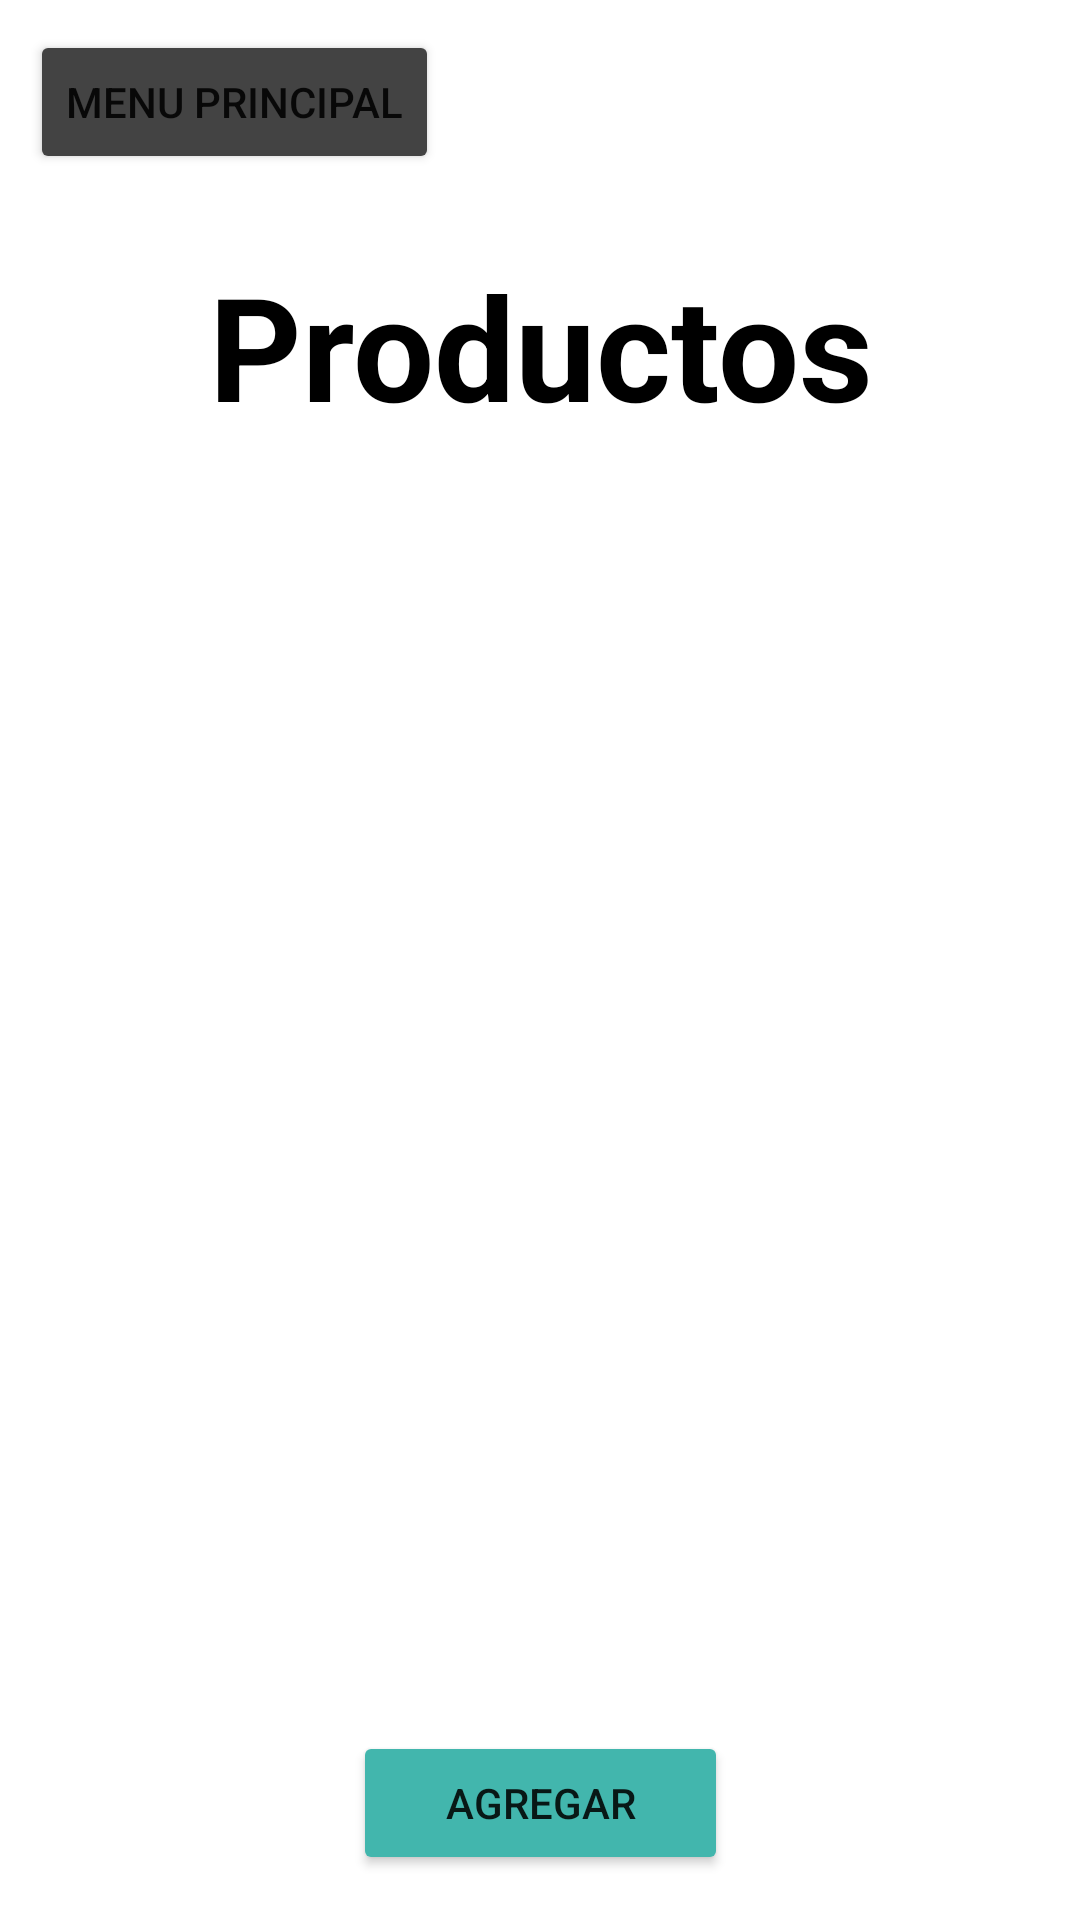

Write the Android layout XML for this screen, with the resource values it uses.
<!-- AndroidManifest.xml: application theme Theme.GestorDeInventario -->
<!-- res/layout/activity_productos.xml -->
<?xml version="1.0" encoding="utf-8"?>
<androidx.constraintlayout.widget.ConstraintLayout xmlns:android="http://schemas.android.com/apk/res/android"
    xmlns:app="http://schemas.android.com/apk/res-auto"
    xmlns:tools="http://schemas.android.com/tools"
    android:layout_width="match_parent"
    android:layout_height="match_parent"
    tools:context=".Productos">

    <LinearLayout
        android:id="@+id/linearLayout"
        android:layout_width="match_parent"
        android:layout_height="wrap_content"
        android:orientation="vertical"
        app:layout_constraintEnd_toEndOf="parent"
        app:layout_constraintHorizontal_bias="0.5"
        app:layout_constraintStart_toStartOf="parent"
        app:layout_constraintTop_toTopOf="parent">

        <Button
            android:id="@+id/boton_menuPrincipal"
            android:layout_width="wrap_content"
            android:layout_height="wrap_content"
            android:layout_margin="10dp"
            android:backgroundTint="#434343"
            android:onClick="regresarMenu"
            android:text="@string/boton_menuPrincipal" />

    </LinearLayout>

    <LinearLayout
        android:id="@+id/linearLayout3"
        android:layout_width="match_parent"
        android:layout_height="wrap_content"
        android:orientation="vertical"
        android:paddingTop="15dp"
        android:paddingBottom="15dp"
        app:layout_constraintEnd_toEndOf="parent"
        app:layout_constraintHorizontal_bias="0.5"
        app:layout_constraintStart_toStartOf="parent"
        app:layout_constraintTop_toBottomOf="@+id/linearLayout">

        <TextView
            android:id="@+id/tituloPrincipal"
            android:layout_width="match_parent"
            android:layout_height="wrap_content"
            android:text="@string/titulo_Productos"
            android:textAlignment="center"
            android:textColor="#000000"
            android:textSize="48sp"
            android:textStyle="bold" />
    </LinearLayout>

    <LinearLayout
        android:id="@+id/linearLayout4"
        android:layout_width="match_parent"
        android:layout_height="0dp"
        android:orientation="vertical"
        app:layout_constraintBottom_toTopOf="@+id/constraintLayout2"
        app:layout_constraintEnd_toEndOf="parent"
        app:layout_constraintHorizontal_bias="0.5"
        app:layout_constraintStart_toStartOf="parent"
        app:layout_constraintTop_toBottomOf="@+id/linearLayout3">

        <ListView
            android:id="@+id/listaProductos"
            android:layout_width="match_parent"
            android:layout_height="match_parent" />

    </LinearLayout>

    <androidx.constraintlayout.widget.ConstraintLayout
        android:id="@+id/constraintLayout2"
        android:layout_width="match_parent"
        android:layout_height="wrap_content"
        android:paddingTop="15dp"
        android:paddingBottom="15dp"
        app:layout_constraintBottom_toBottomOf="parent"
        app:layout_constraintEnd_toEndOf="parent"
        app:layout_constraintHorizontal_bias="0.5"
        app:layout_constraintStart_toStartOf="parent">

        <Button
            android:id="@+id/botonCancelarProducto"
            android:layout_width="125dp"
            android:layout_height="wrap_content"
            android:backgroundTint="#42b6ad"
            android:onClick="irAgregarProducto"
            android:text="@string/boton_productoAgregar"
            app:layout_constraintBottom_toBottomOf="parent"
            app:layout_constraintEnd_toEndOf="parent"
            app:layout_constraintStart_toStartOf="parent"
            app:layout_constraintTop_toTopOf="parent"
            app:layout_constraintVertical_bias="0.0" />
    </androidx.constraintlayout.widget.ConstraintLayout>

</androidx.constraintlayout.widget.ConstraintLayout>
<!-- resources referenced by this layout -->
<resources>
  <string name="boton_menuPrincipal">Menu Principal</string>
  <string name="boton_productoAgregar">Agregar</string>
  <string name="titulo_Productos">Productos</string>
  <style name="Theme.GestorDeInventario" parent="Theme.MaterialComponents.DayNight.NoActionBar">
          
          <item name="colorPrimary">@color/purple_500</item>
          <item name="colorPrimaryVariant">@color/purple_700</item>
          <item name="colorOnPrimary">@color/white</item>
          
          <item name="colorSecondary">@color/teal_200</item>
          <item name="colorSecondaryVariant">@color/teal_700</item>
          <item name="colorOnSecondary">@color/black</item>
          
          <item name="android:statusBarColor" tools:targetApi="l">?attr/colorPrimaryVariant</item>
          
      </style>
  <!-- not gathered from this repository: default colours our renderer supplied (Android Studio template values) -->
  <color name="purple_500">#FF6200EE</color>
  <color name="purple_700">#FF3700B3</color>
  <color name="teal_200">#FF03DAC5</color>
  <color name="teal_700">#FF018786</color>
  <color name="black">#FF000000</color>
  <color name="white">#FFFFFFFF</color>
</resources>
